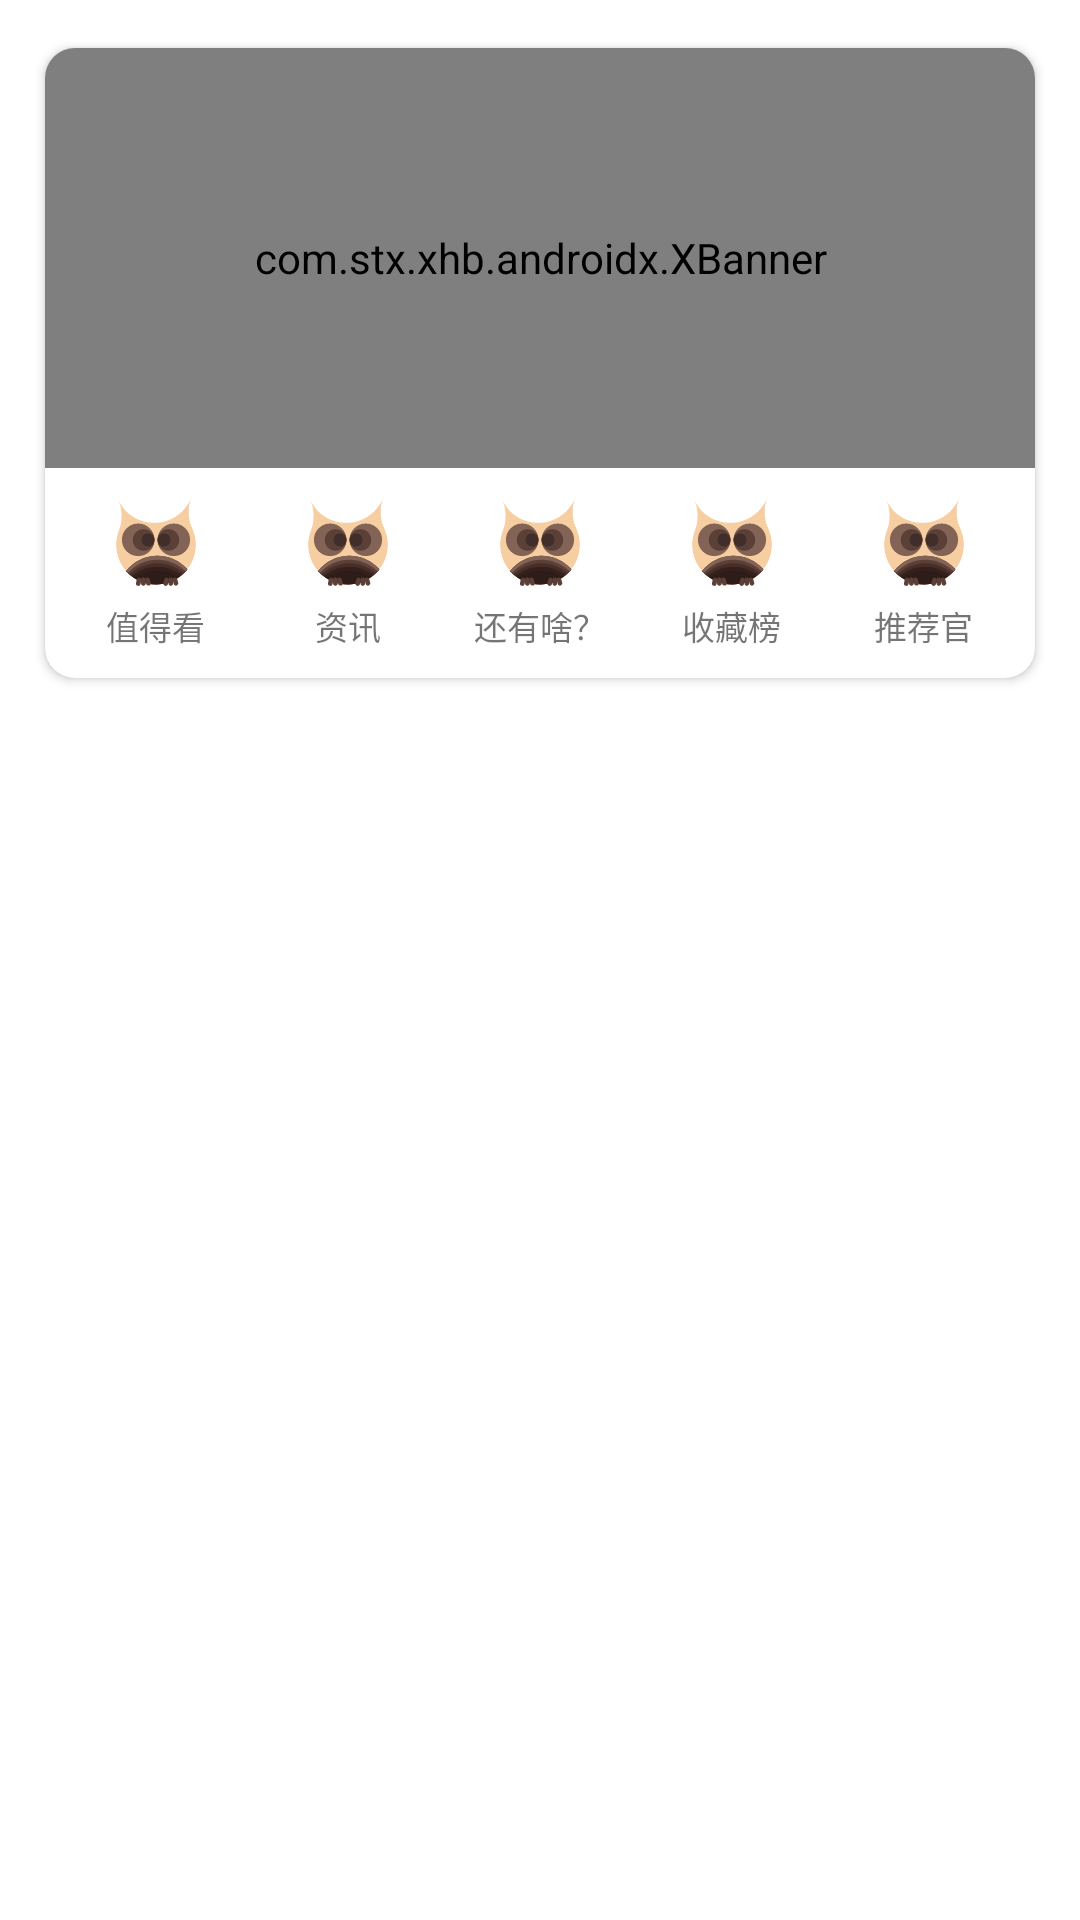

Layout XML and referenced resources for this Android screen:
<!-- AndroidManifest.xml: application theme Theme.cat -->
<!-- res/layout/fragment_home_home.xml -->
<?xml version="1.0" encoding="utf-8"?>
<androidx.core.widget.NestedScrollView xmlns:android="http://schemas.android.com/apk/res/android"
    xmlns:app="http://schemas.android.com/apk/res-auto"
    android:layout_width="match_parent"
    android:layout_height="match_parent"
    android:orientation="vertical">


    <LinearLayout
        android:layout_width="match_parent"
        android:layout_height="match_parent"
        android:orientation="vertical">


        <LinearLayout
            android:layout_width="match_parent"
            android:layout_height="wrap_content"
            android:padding="10dp">


            <androidx.cardview.widget.CardView
                android:layout_width="match_parent"
                android:layout_height="wrap_content"
                app:cardCornerRadius="10dp"
                app:cardUseCompatPadding="true">

                <LinearLayout
                    android:layout_width="match_parent"
                    android:layout_height="210dp"
                    android:orientation="vertical">

                    <com.stx.xhb.androidx.XBanner
                        android:id="@+id/xBanner"
                        android:layout_width="match_parent"
                        android:layout_height="140dp"
                        app:AutoPlayTime="3000"
                        app:pointNormal="@drawable/shape_point_normal"
                        app:pointSelect="@drawable/shape_point_select"
                        app:pointsPosition="RIGHT" />


                    <LinearLayout
                        android:layout_width="match_parent"
                        android:layout_height="match_parent"
                        android:orientation="horizontal"
                        android:padding="5dp">

                        <LinearLayout
                            android:layout_width="match_parent"
                            android:layout_height="match_parent"
                            android:layout_weight="1"
                            android:gravity="center"
                            android:orientation="vertical">

                            <ImageView
                                android:layout_width="30dp"
                                android:layout_height="30dp"
                                android:src="@drawable/cat" />

                            <TextView
                                android:layout_width="wrap_content"
                                android:layout_height="wrap_content"
                                android:layout_marginTop="5dp"
                                android:text="@string/home_home_banner_below_1"
                                android:textSize="11sp" />

                        </LinearLayout>

                        <LinearLayout
                            android:layout_width="match_parent"
                            android:layout_height="match_parent"
                            android:layout_weight="1"
                            android:gravity="center"
                            android:orientation="vertical">

                            <ImageView
                                android:layout_width="30dp"
                                android:layout_height="30dp"
                                android:src="@drawable/cat" />

                            <TextView
                                android:layout_width="wrap_content"
                                android:layout_height="wrap_content"
                                android:layout_marginTop="5dp"
                                android:text="@string/home_home_banner_below_2"
                                android:textSize="11sp" />

                        </LinearLayout>

                        <LinearLayout
                            android:layout_width="match_parent"
                            android:layout_height="match_parent"
                            android:layout_weight="1"
                            android:gravity="center"
                            android:orientation="vertical">

                            <ImageView
                                android:layout_width="30dp"
                                android:layout_height="30dp"
                                android:src="@drawable/cat" />

                            <TextView
                                android:layout_width="wrap_content"
                                android:layout_height="wrap_content"
                                android:layout_marginTop="5dp"
                                android:text="@string/home_home_banner_below_3"
                                android:textSize="11sp" />

                        </LinearLayout>

                        <LinearLayout
                            android:layout_width="match_parent"
                            android:layout_height="match_parent"
                            android:layout_weight="1"
                            android:gravity="center"
                            android:orientation="vertical">

                            <ImageView
                                android:layout_width="30dp"
                                android:layout_height="30dp"
                                android:src="@drawable/cat" />

                            <TextView
                                android:layout_width="wrap_content"
                                android:layout_height="wrap_content"
                                android:layout_marginTop="5dp"
                                android:text="@string/home_home_banner_below_4"
                                android:textSize="11sp" />

                        </LinearLayout>

                        <LinearLayout
                            android:layout_width="match_parent"
                            android:layout_height="match_parent"
                            android:layout_weight="1"
                            android:gravity="center"
                            android:orientation="vertical">

                            <ImageView
                                android:layout_width="30dp"
                                android:layout_height="30dp"
                                android:src="@drawable/cat" />

                            <TextView
                                android:layout_width="wrap_content"
                                android:layout_height="wrap_content"
                                android:layout_marginTop="5dp"
                                android:text="@string/home_home_banner_below_5"
                                android:textSize="11sp" />

                        </LinearLayout>

                    </LinearLayout>



                </LinearLayout>


            </androidx.cardview.widget.CardView>

        </LinearLayout>


        <androidx.recyclerview.widget.RecyclerView
            android:id="@+id/hh_recycler_out"
            android:layout_width="match_parent"
            android:layout_height="match_parent" />

    </LinearLayout>


</androidx.core.widget.NestedScrollView>
<!-- resources referenced by this layout -->
<resources>
  <!-- drawable cat: vector/xml drawable (drawable, 4302 chars, omitted) -->
  <string name="home_home_banner_below_1">值得看</string>
  <string name="home_home_banner_below_2">资讯</string>
  <string name="home_home_banner_below_3">还有啥？</string>
  <string name="home_home_banner_below_4">收藏榜</string>
  <string name="home_home_banner_below_5">推荐官</string>
  <style name="Theme.cat" parent="Theme.MaterialComponents.DayNight.DarkActionBar">
          
          <item name="colorPrimary">@color/ThemeColor</item>
          <item name="colorPrimaryVariant">@color/ThemeColor</item>
          <item name="colorOnPrimary">@color/ThemeColor</item>
          <item name="colorAccent">@color/ThemeColor</item>
  
  
  
  
          
          <item name="colorSecondary">@color/ThemeColor</item>
          <item name="colorSecondaryVariant">@color/ThemeColor</item>
          <item name="colorOnSecondary">@color/white</item>
  
          
          <item name="android:statusBarColor" tools:targeApi="l">?attr/colorPrimaryVariant</item>
  
  
          
  
  
          <item name="windowActionBar">false</item>
          <item name="windowNoTitle">true</item>
  
          
  
  
      </style>
  <color name="ThemeColor">#FF5187F4</color>
  <color name="white">#FFFFFFFF</color>
</resources>
